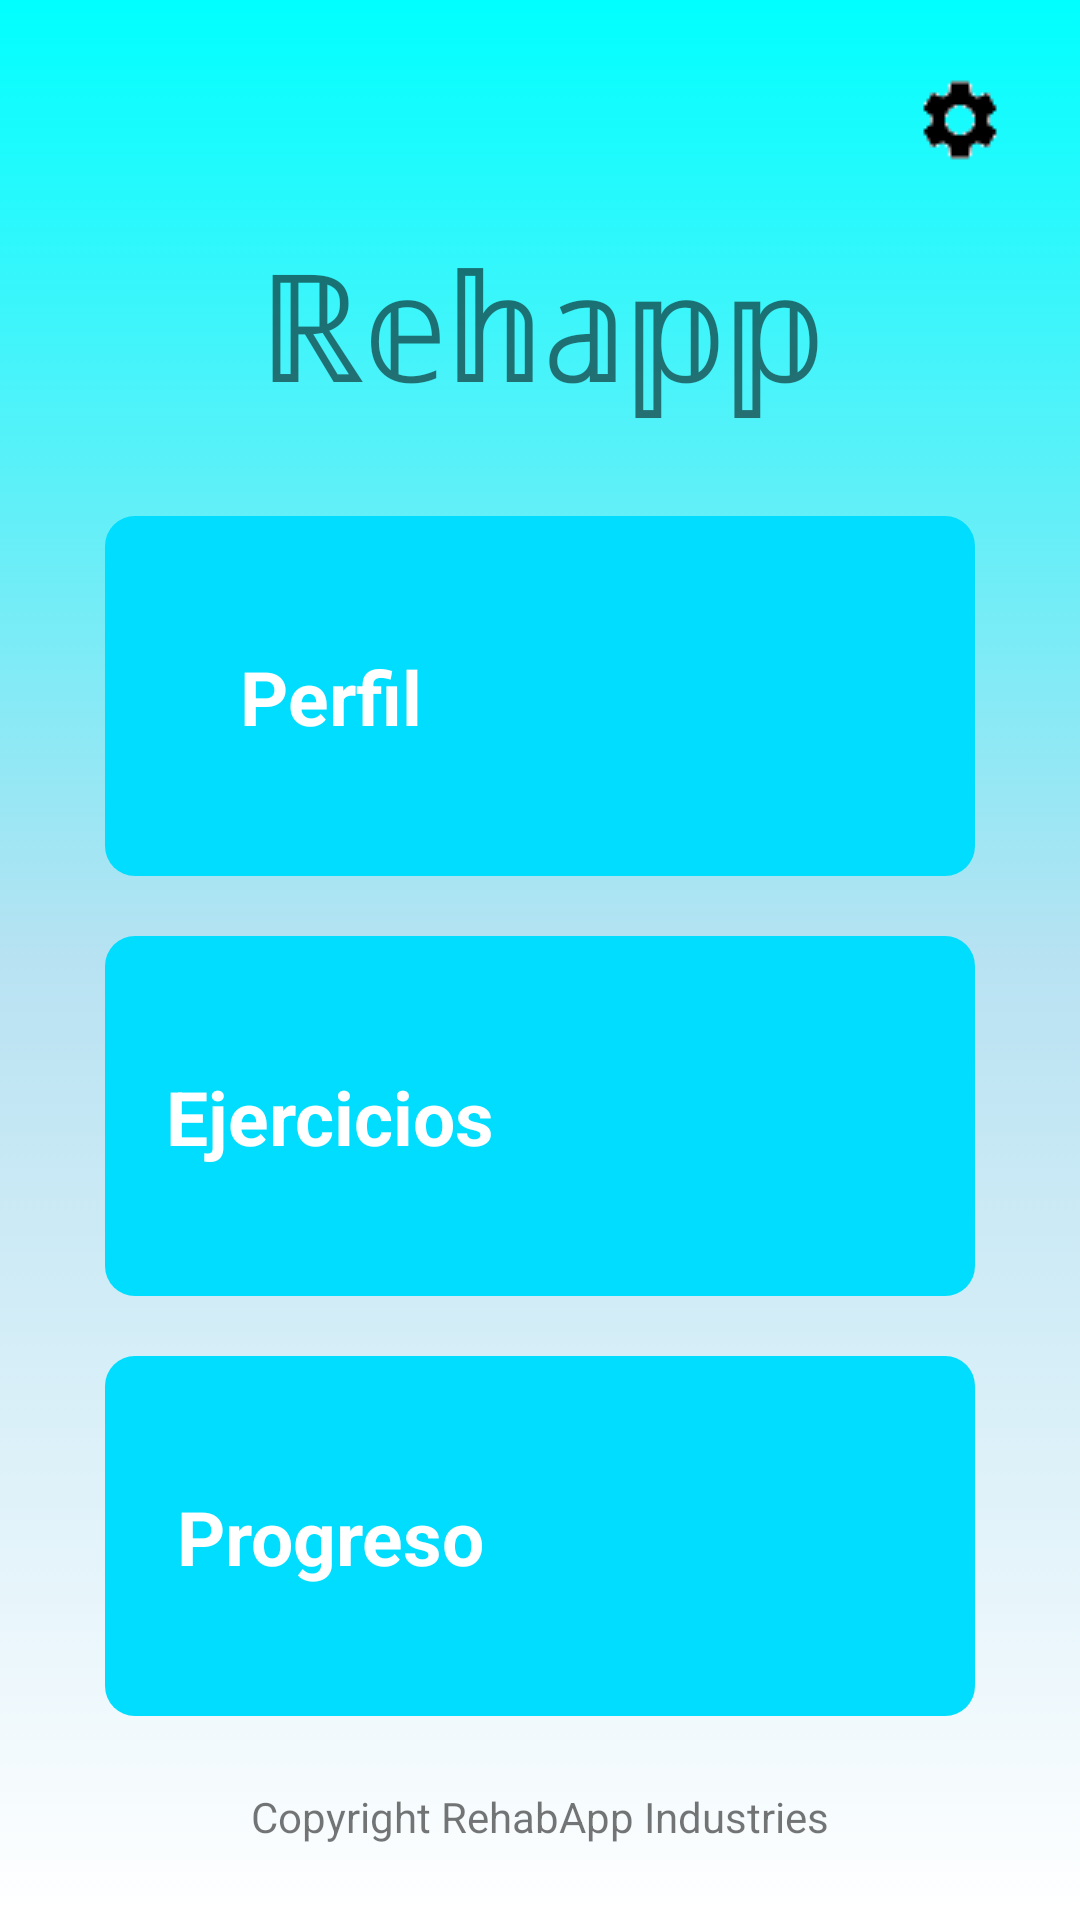

The Android layout XML behind this screen, and the referenced resources:
<!-- AndroidManifest.xml: application theme Theme.AppCompat.Light.NoActionBar -->
<!-- res/layout/activity_main.xml -->
<?xml version="1.0" encoding="utf-8"?>
<androidx.constraintlayout.widget.ConstraintLayout xmlns:android="http://schemas.android.com/apk/res/android"
    xmlns:app="http://schemas.android.com/apk/res-auto"
    xmlns:tools="http://schemas.android.com/tools"
    android:layout_width="match_parent"
    android:layout_height="match_parent"
    android:background="@drawable/background"
    tools:context=".view.MainActivity">


    <androidx.constraintlayout.widget.ConstraintLayout
        android:id="@+id/main_all_layout"
        android:layout_width="wrap_content"
        android:layout_height="wrap_content"
        app:layout_constraintBottom_toTopOf="@+id/main_copyright_textView"
        app:layout_constraintEnd_toEndOf="parent"
        app:layout_constraintStart_toStartOf="parent"
        app:layout_constraintTop_toTopOf="parent">


        <TextView
            android:id="@+id/progress_header"
            android:layout_width="wrap_content"
            android:layout_height="wrap_content"
            android:layout_marginStart="50dp"
            android:layout_marginTop="50dp"
            android:layout_marginEnd="50dp"
            android:text="@string/main_title_button"
            android:textSize="50sp"
            android:textColor="@color/common_google_signin_btn_text_light_default"
            app:layout_constraintEnd_toEndOf="parent"
            app:layout_constraintStart_toStartOf="parent"
            app:layout_constraintTop_toTopOf="parent" />

        <androidx.constraintlayout.widget.ConstraintLayout
            android:id="@+id/profile_layout"
            android:layout_width="wrap_content"
            android:layout_height="wrap_content"
            android:layout_marginStart="50dp"
            android:layout_marginTop="30dp"
            android:layout_marginEnd="50dp"
            android:onClick="goToProfileActivity"
            android:background="@drawable/main_button"
            android:padding="15dp"
            app:layout_constraintEnd_toEndOf="parent"
            app:layout_constraintStart_toStartOf="parent"
            app:layout_constraintTop_toBottomOf="@+id/progress_header">


            <ImageView
                android:id="@+id/profile_img"
                android:layout_width="90dp"
                android:layout_height="90dp"
                android:layout_marginStart="50dp"
                android:contentDescription="@string/main_profile_img_desc"
                android:foreground="@drawable/main_profile"
                app:layout_constraintBottom_toBottomOf="parent"
                app:layout_constraintEnd_toEndOf="parent"
                app:layout_constraintStart_toEndOf="@+id/profile_bt"
                app:layout_constraintTop_toTopOf="parent" />

            <TextView
                android:id="@+id/profile_bt"
                android:layout_width="120dp"
                android:layout_height="wrap_content"
                android:layout_marginTop="15dp"
                android:layout_marginBottom="15dp"
                android:background="@drawable/main_button"
                android:text="@string/main_profile_button"
                android:textAlignment="center"
                android:textColor="#FFFFFF"
                android:textSize="25sp"
                android:textStyle="bold"
                app:layout_constraintBottom_toBottomOf="parent"
                app:layout_constraintStart_toStartOf="parent"
                app:layout_constraintTop_toTopOf="parent" />

        </androidx.constraintlayout.widget.ConstraintLayout>

        <androidx.constraintlayout.widget.ConstraintLayout
            android:id="@+id/exercice_layout"
            android:layout_width="wrap_content"
            android:layout_height="wrap_content"
            android:layout_marginStart="50dp"
            android:layout_marginTop="20dp"
            android:layout_marginEnd="50dp"
            android:background="@drawable/main_button"
            android:padding="15dp"
            android:onClick="goToExercicesActivity"
            app:layout_constraintEnd_toEndOf="parent"
            app:layout_constraintStart_toStartOf="parent"
            app:layout_constraintTop_toBottomOf="@+id/profile_layout">


            <ImageView
                android:id="@+id/exercice_img"
                android:layout_width="90dp"
                android:layout_height="90dp"
                android:layout_marginStart="50dp"
                android:foreground="@drawable/main_exercice"
                app:layout_constraintBottom_toBottomOf="parent"
                app:layout_constraintEnd_toEndOf="parent"
                app:layout_constraintStart_toEndOf="@+id/exercice_bt"
                app:layout_constraintTop_toTopOf="parent" />

            <TextView
                android:id="@+id/exercice_bt"
                android:layout_width="120dp"
                android:layout_height="wrap_content"
                android:layout_marginTop="15dp"
                android:layout_marginBottom="15dp"
                android:background="@drawable/main_button"
                android:text="@string/main_exercices_button"
                android:textAlignment="center"
                android:textColor="#FFFFFF"
                android:textSize="25sp"
                android:textStyle="bold"
                app:layout_constraintBottom_toBottomOf="parent"
                app:layout_constraintStart_toStartOf="parent"
                app:layout_constraintTop_toTopOf="parent" />


        </androidx.constraintlayout.widget.ConstraintLayout>

        <androidx.constraintlayout.widget.ConstraintLayout
            android:id="@+id/progress_layout"
            android:layout_width="wrap_content"
            android:layout_height="wrap_content"
            android:layout_marginStart="50dp"
            android:layout_marginTop="20dp"
            android:layout_marginEnd="50dp"
            android:background="@drawable/main_button"
            android:onClick="goToProgressActivity"
            android:padding="15dp"
            app:layout_constraintEnd_toEndOf="parent"
            app:layout_constraintStart_toStartOf="parent"
            app:layout_constraintTop_toBottomOf="@+id/exercice_layout">

            <ImageView
                android:id="@+id/imageView2"
                android:layout_width="90dp"
                android:layout_height="90dp"
                android:layout_marginStart="50dp"
                android:foreground="@drawable/main_progress"
                app:layout_constraintBottom_toBottomOf="parent"
                app:layout_constraintEnd_toEndOf="parent"
                app:layout_constraintStart_toEndOf="@+id/progress_bt"
                app:layout_constraintTop_toTopOf="parent" />

            <TextView
                android:id="@+id/progress_bt"
                android:layout_width="120dp"
                android:layout_height="wrap_content"
                android:layout_marginTop="15dp"
                android:layout_marginBottom="15dp"
                android:text="@string/main_progress_button"
                android:textAlignment="center"
                android:textColor="#FFFFFF"
                android:textSize="25sp"
                android:textStyle="bold"
                app:layout_constraintBottom_toBottomOf="parent"
                app:layout_constraintEnd_toStartOf="@+id/imageView2"
                app:layout_constraintStart_toStartOf="parent"
                app:layout_constraintTop_toTopOf="parent" />

        </androidx.constraintlayout.widget.ConstraintLayout>


    </androidx.constraintlayout.widget.ConstraintLayout>


    <ImageButton
        android:id="@+id/setting_bt"
        android:layout_width="30dp"
        android:layout_height="30dp"
        android:layout_marginTop="25dp"
        android:layout_marginEnd="25dp"
        android:onClick="goToSettingsActivity"
        app:layout_constraintEnd_toEndOf="parent"
        app:layout_constraintTop_toTopOf="parent"
        android:background="@android:color/transparent"
        app:srcCompat="@drawable/main_settings" />

    <TextView
        android:id="@+id/main_copyright_textView"
        android:layout_width="wrap_content"
        android:layout_height="wrap_content"
        android:layout_marginStart="105dp"
        android:layout_marginEnd="105dp"
        android:layout_marginBottom="25dp"
        android:text="@string/main_copy"
        app:layout_constraintBottom_toBottomOf="parent"
        app:layout_constraintEnd_toEndOf="parent"
        app:layout_constraintStart_toStartOf="parent" />

</androidx.constraintlayout.widget.ConstraintLayout>
<!-- resources referenced by this layout -->
<resources>
  <!-- drawable background (drawable) -->
  <?xml version="1.0" encoding="utf-8"?>
  <selector xmlns:android="http://schemas.android.com/apk/res/android">
      <item>
          <shape android:shape="rectangle">
              <gradient android:startColor="#0ff" android:endColor="@android:color/white" android:centerColor="#b8e2f2" android:angle="270"/>
              />
          </shape>
      </item>
  </selector>
  <!-- drawable main_button (drawable) -->
  <?xml version="1.0" encoding="utf-8"?>
  <selector xmlns:android="http://schemas.android.com/apk/res/android">
      <item>
          <shape android:shape="rectangle">
              <solid android:color="@android:color/holo_blue_bright"/>
              <corners android:radius="10dp"/>
          </shape>
      </item>
  </selector>
  <!-- drawable main_exercice: jpeg bitmap (drawable, 46868 bytes) -->
  <!-- drawable main_profile: png bitmap (drawable, 66818 bytes) -->
  <!-- drawable main_progress: png bitmap (drawable, 8466 bytes) -->
  <!-- drawable main_settings: png bitmap (drawable, 650 bytes) -->
  <string name="main_copy">Copyright RehabApp Industries</string>
  <string name="main_exercices_button">Ejercicios</string>
  <string name="main_profile_button">Perfil</string>
  <string name="main_profile_img_desc">Profile Image</string>
  <string name="main_progress_button">Progreso</string>
  <string name="main_title_button">ℝ𝕖𝕙𝕒𝕡𝕡</string>
</resources>
